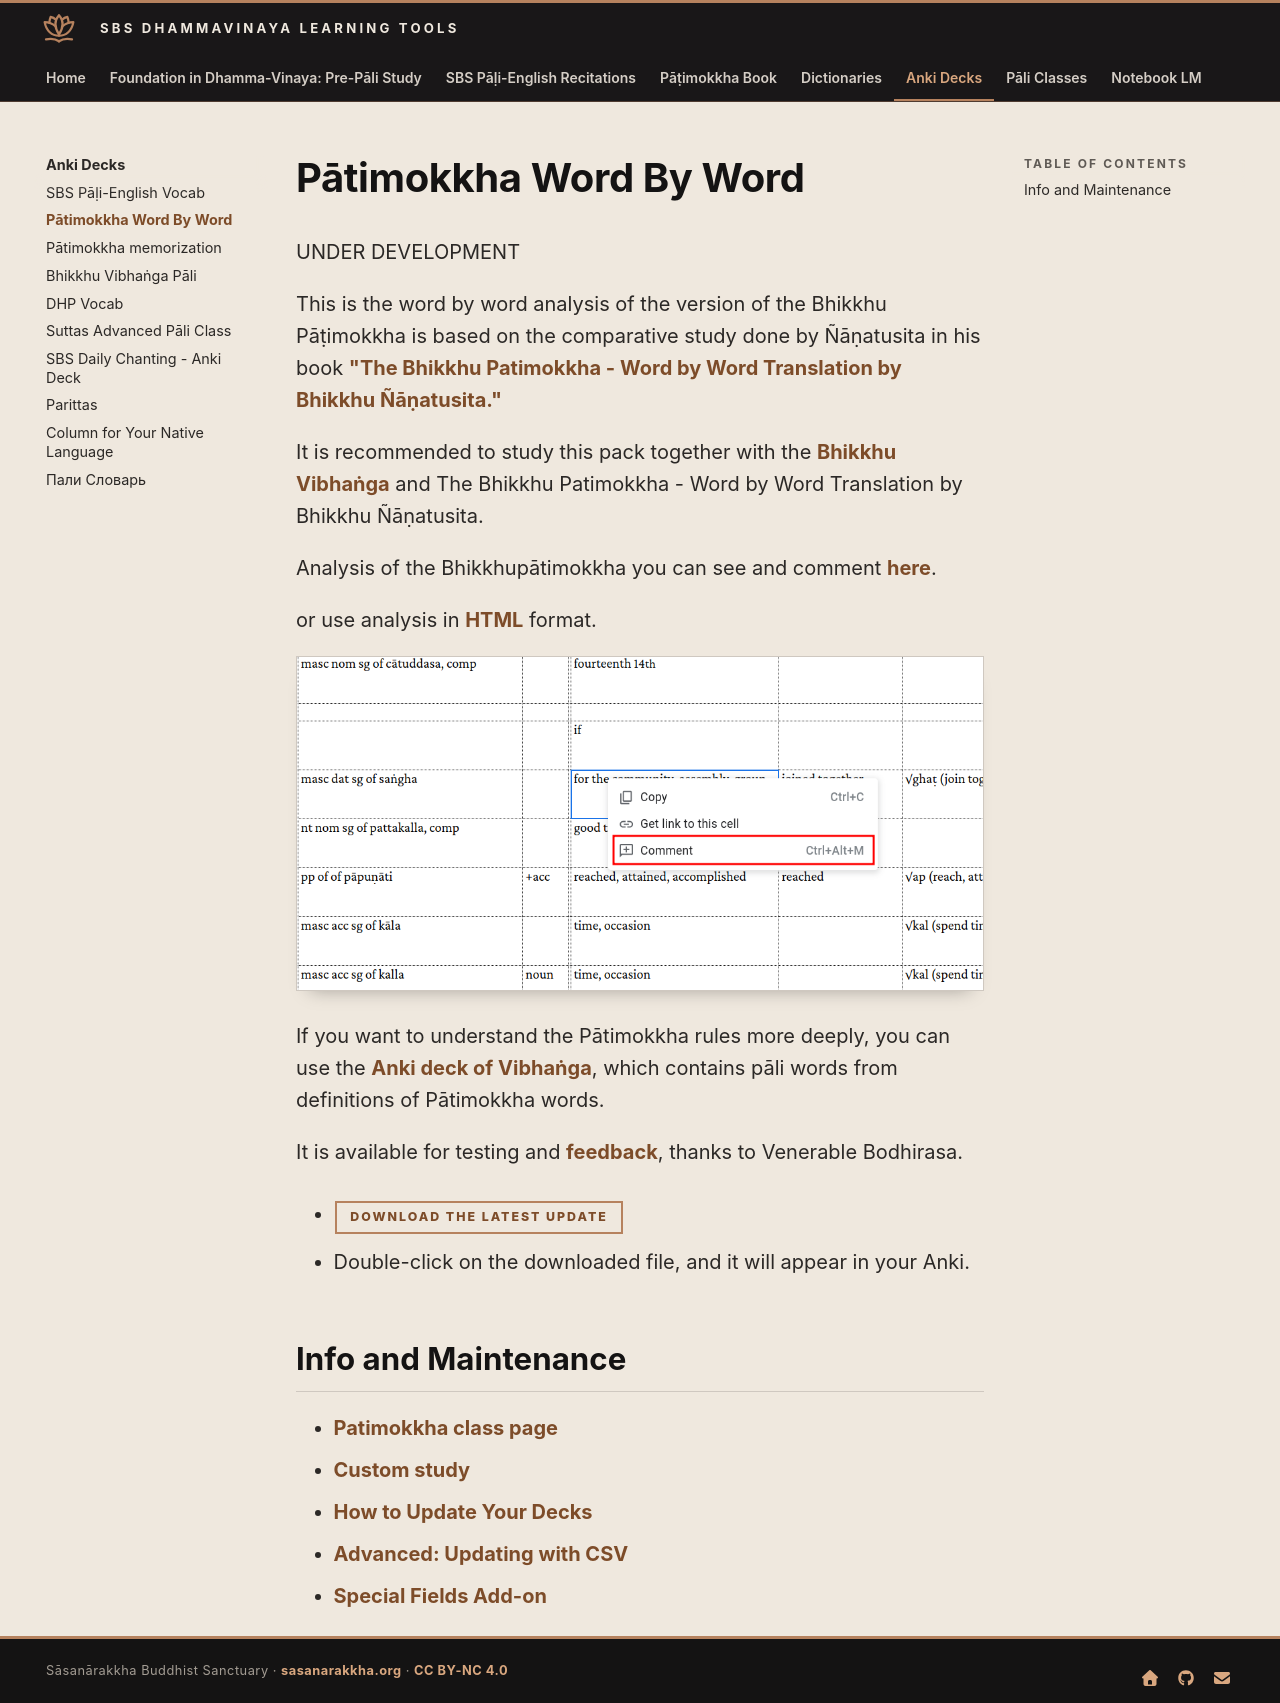

repository: sasanarakkha/study-tools · page: 5-anki/2-patimokkha/1-patimokkha-word-by-word/index.html · generator: mkdocs

# Pātimokkha Word By Word

UNDER DEVELOPMENT

This is the word by word analysis of the version of the Bhikkhu Pāṭimokkha is based on the comparative study done by Ñāṇatusita in his book ["The Bhikkhu Patimokkha - Word by Word Translation by Bhikkhu Ñāṇatusita."](https://www.bps.lk/olib/bp/bp626s_Nyanatusita_Analysis-of-Bhikkhu-Patimokkha.pdf)

It is recommended to study this pack together with the [Bhikkhu Vibhaṅga](https://suttacentral.net/pitaka/vinaya/pli-tv-vi/pli-tv-bu-vb) and The Bhikkhu Patimokkha - Word by Word Translation by Bhikkhu Ñāṇatusita.

Analysis of the Bhikkhupātimokkha you can see and comment [here](https://docs.google.com/spreadsheets/d/1rS-IlX4DvKmnBO58KON37eVnOZqwfkG-ot-zIjCuzH4/).

or use analysis in [HTML](../../6-pali-class/bhikkhu-patimokkha/index.md) format.

![image](../../assets/images/p-timokkha-word-by-word.png)

If you want to understand the Pātimokkha rules more deeply, you can use the [Anki deck of Vibhaṅga](../4-vibhanga/1-vibhanga.md), which contains pāli words from definitions of Pātimokkha words.

It is available for testing and [feedback](https://docs.google.com/forms/d/e/1FAIpQLSdG6zKDtlwibtrX-cbKVn4WmIs8miH4VnuJvb7f94plCDKJyA/viewform), thanks to Venerable Bodhirasa.

- [Download the latest update](https://github.com/sasanarakkha/study-tools/releases/latest/download/patimokkha-word-by-word.apkg)

- Double-click on the downloaded file, and it will appear in your Anki.

## Info and Maintenance

- [Patimokkha class page](../../6-pali-class/2-patimokkha-class.md)
- [Custom study](custom-study.md)
- [How to Update Your Decks](../general/updating.md)
- [Advanced: Updating with CSV](../general/csv-update.md)
- [Special Fields Add-on](../general/special-fields.md)
